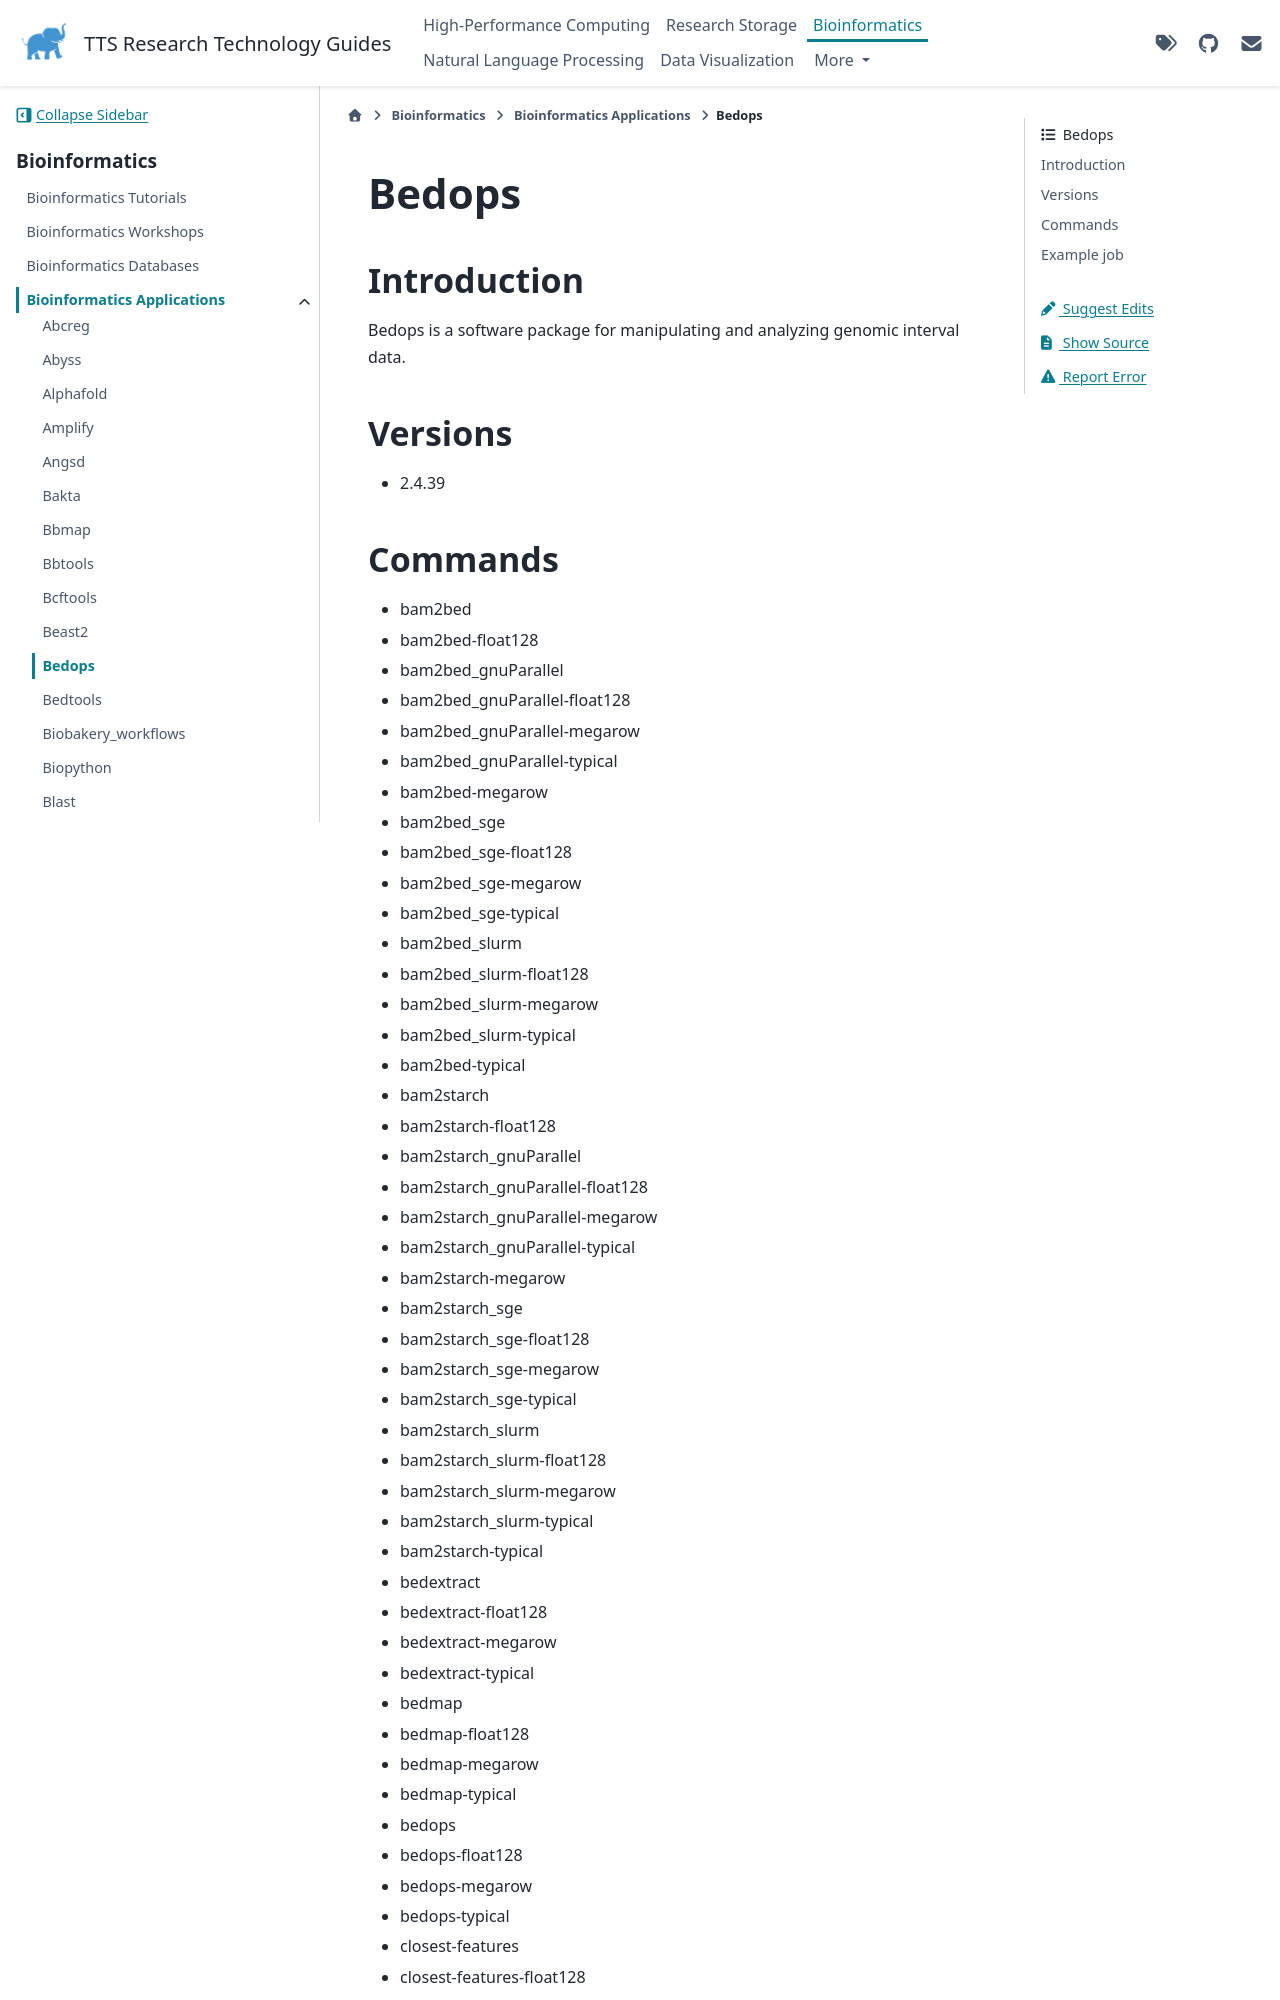

repository: TuftsRT/guides · page: bio/apps/bedops.html · generator: sphinx

########
 Bedops
########

**************
 Introduction
**************

Bedops is a software package for manipulating and analyzing genomic
interval data.

**********
 Versions
**********

-  2.4.39

**********
 Commands
**********
